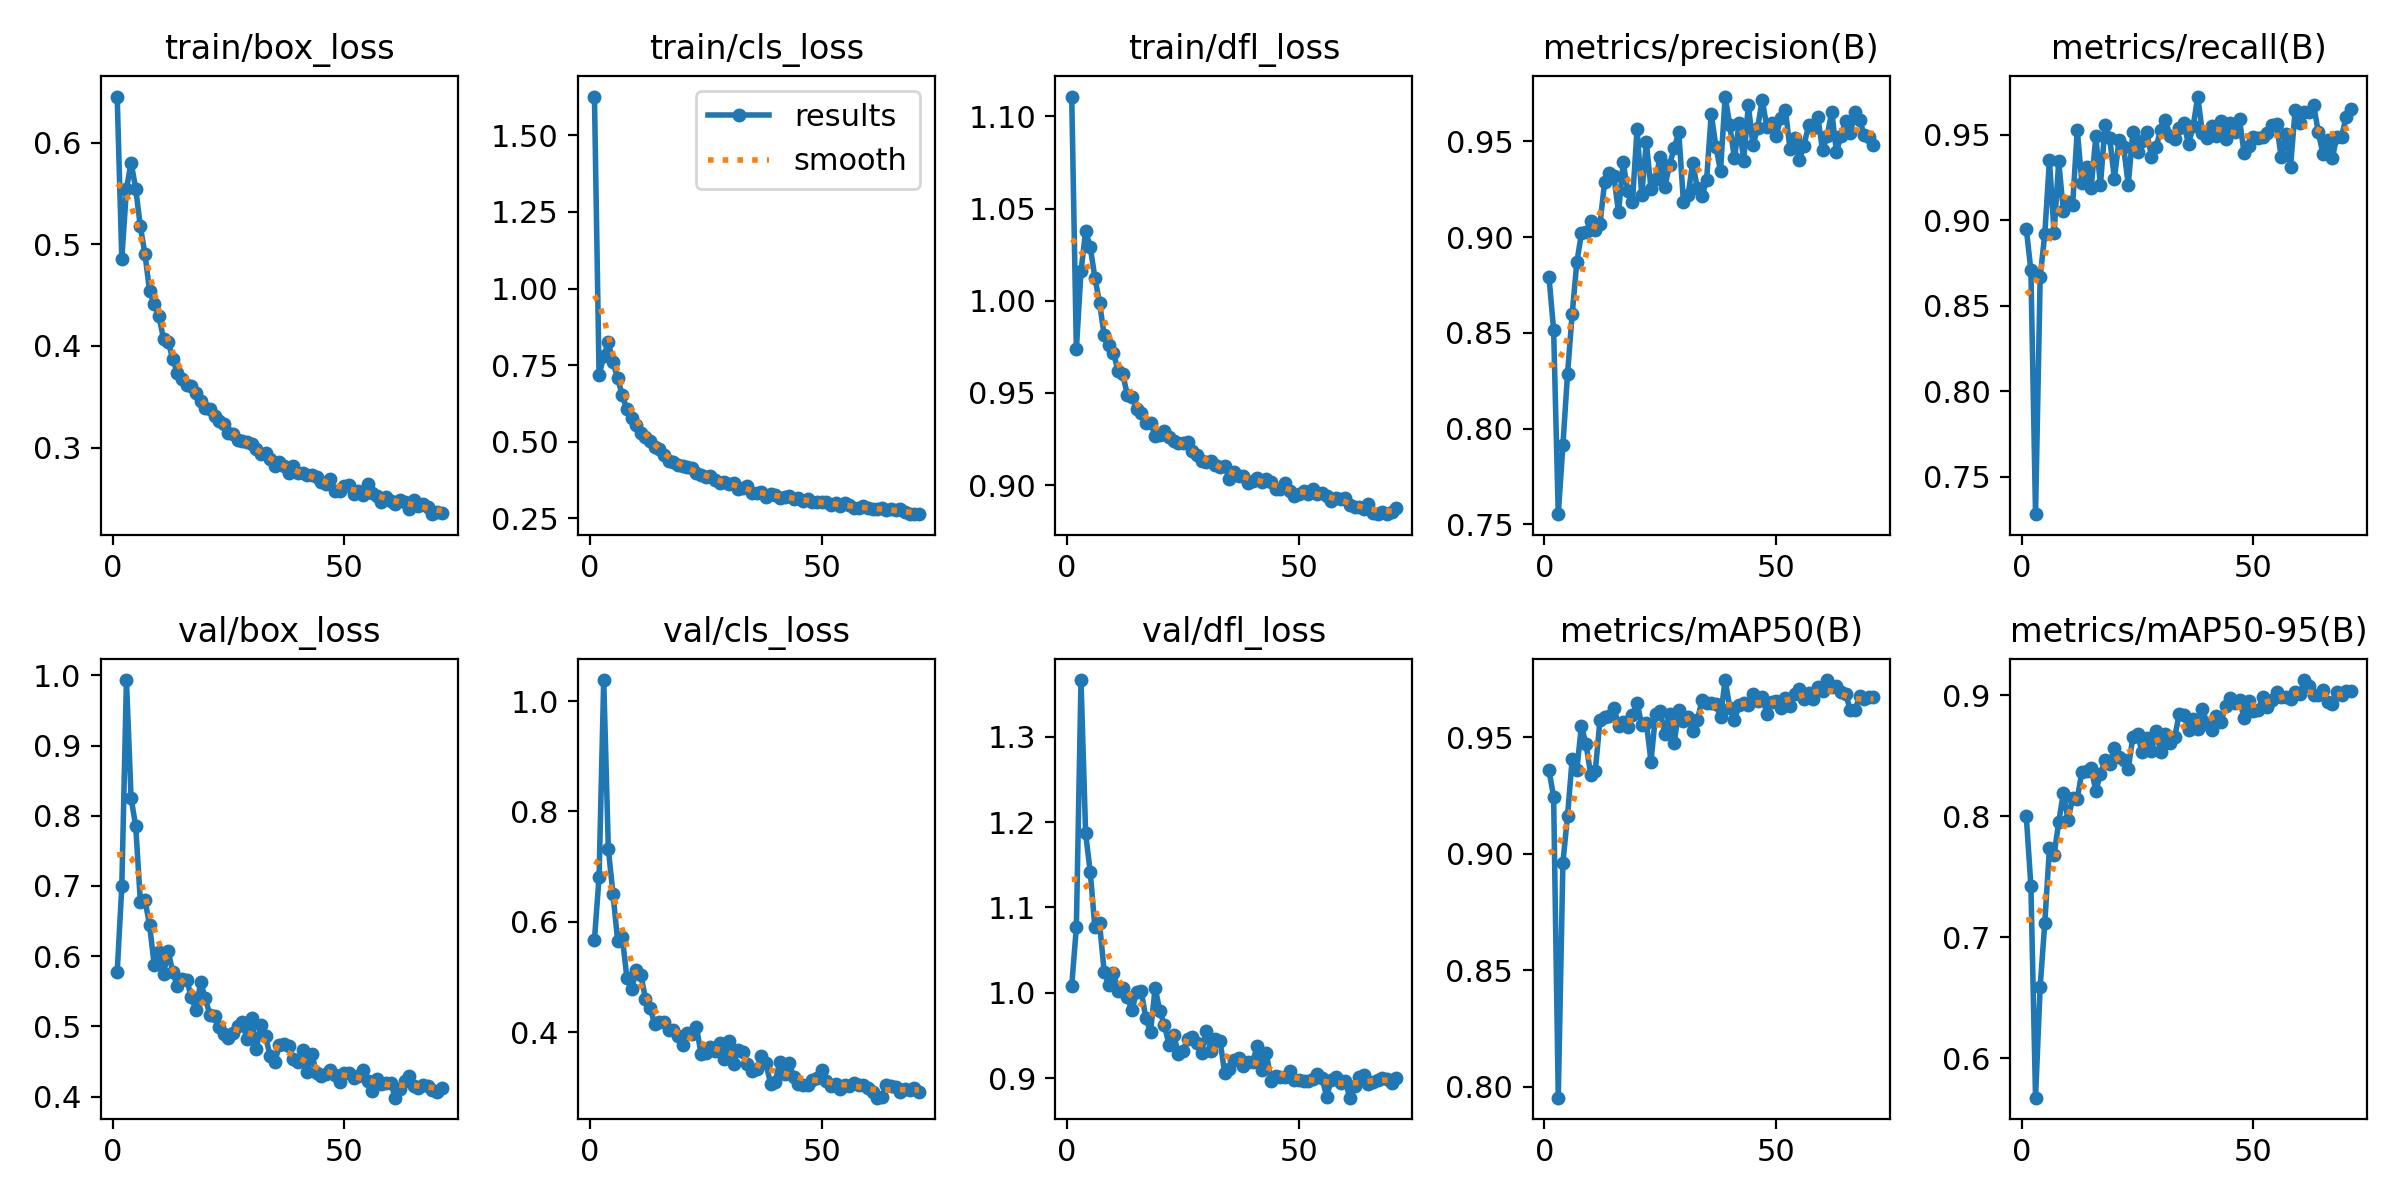

The file beside this chart, header and first rows:
epoch, time, train/box_loss, train/cls_loss, train/dfl_loss, metrics/precision(B), metrics/recall(B), metrics/mAP50(B), metrics/mAP50-95(B), val/box_loss, val/cls_loss, val/dfl_loss, lr/pg0, lr/pg1, lr/pg2
1, 68.92, 0.6452, 1.627, 1.111, 0.8791, 0.8951, 0.9358, 0.8001, 0.5768, 0.5673, 1.008, 0.003326, 0.003326, 0.003326
2, 129.4, 0.4856, 0.7164, 0.9736, 0.8514, 0.8706, 0.9244, 0.7422, 0.6993, 0.6815, 1.077, 0.006637, 0.006637, 0.006637
3, 188.8, 0.5541, 0.7798, 1.016, 0.7553, 0.7282, 0.7952, 0.5674, 0.9932, 1.038, 1.367, 0.009926, 0.009926, 0.009926
4, 247.1, 0.5804, 0.824, 1.038, 0.7912, 0.8669, 0.8962, 0.659, 0.8253, 0.7316, 1.187, 0.009901, 0.009901, 0.009901
5, 306, 0.5547, 0.7589, 1.029, 0.8286, 0.8921, 0.9163, 0.7121, 0.7852, 0.6506, 1.141, 0.009868, 0.009868, 0.009868
6, 364.9, 0.5175, 0.7081, 1.013, 0.8597, 0.9351, 0.9406, 0.7736, 0.6777, 0.5659, 1.077, 0.009835, 0.009835, 0.009835
7, 424.4, 0.4902, 0.6516, 0.9991, 0.8868, 0.8924, 0.936, 0.7682, 0.6797, 0.5728, 1.081, 0.009802, 0.009802, 0.009802
8, 484, 0.4537, 0.6056, 0.9812, 0.9019, 0.9343, 0.9549, 0.795, 0.644, 0.4983, 1.025, 0.009769, 0.009769, 0.009769
9, 543.2, 0.441, 0.5789, 0.9759, 0.9025, 0.9055, 0.9469, 0.8195, 0.5871, 0.4773, 1.009, 0.009736, 0.009736, 0.009736
10, 602.3, 0.4295, 0.5531, 0.9716, 0.9084, 0.9105, 0.9339, 0.7969, 0.6059, 0.5121, 1.023, 0.009703, 0.009703, 0.009703
11, 661.4, 0.4069, 0.5288, 0.9621, 0.9037, 0.9088, 0.9357, 0.8148, 0.5741, 0.5041, 1.003, 0.00967, 0.00967, 0.00967
12, 720.6, 0.404, 0.5139, 0.9603, 0.9069, 0.9527, 0.9574, 0.8145, 0.6074, 0.4608, 1.006, 0.009637, 0.009637, 0.009637
13, 779.9, 0.3872, 0.5013, 0.9489, 0.9288, 0.9219, 0.9586, 0.8367, 0.5769, 0.4439, 0.9947, 0.009604, 0.009604, 0.009604
14, 838.7, 0.3731, 0.483, 0.9481, 0.9335, 0.9312, 0.9592, 0.8372, 0.5569, 0.4149, 0.9793, 0.009571, 0.009571, 0.009571
15, 897.7, 0.3678, 0.4761, 0.9413, 0.9317, 0.9188, 0.9628, 0.8397, 0.5675, 0.4185, 1.001, 0.009538, 0.009538, 0.009538
16, 956.4, 0.3613, 0.4574, 0.9389, 0.9129, 0.949, 0.955, 0.8209, 0.5663, 0.4174, 1.002, 0.009505, 0.009505, 0.009505
17, 1015, 0.3608, 0.4384, 0.9336, 0.939, 0.9204, 0.9567, 0.8346, 0.5414, 0.4037, 0.9701, 0.009472, 0.009472, 0.009472
18, 1074, 0.3541, 0.4335, 0.9337, 0.9241, 0.9556, 0.9543, 0.8464, 0.5236, 0.404, 0.9543, 0.009439, 0.009439, 0.009439
19, 1133, 0.3455, 0.4247, 0.9269, 0.9184, 0.9483, 0.9596, 0.8434, 0.5628, 0.3927, 1.006, 0.009406, 0.009406, 0.009406
20, 1192, 0.3391, 0.4194, 0.9274, 0.9565, 0.9242, 0.9649, 0.8561, 0.5402, 0.3765, 0.9785, 0.009373, 0.009373, 0.009373
21, 1250, 0.3381, 0.4172, 0.9293, 0.922, 0.9466, 0.9554, 0.8492, 0.5165, 0.398, 0.9617, 0.00934, 0.00934, 0.00934
22, 1309, 0.3309, 0.4135, 0.9263, 0.9495, 0.9426, 0.9562, 0.8467, 0.5145, 0.3959, 0.9389, 0.009307, 0.009307, 0.009307
23, 1368, 0.3258, 0.3991, 0.924, 0.9252, 0.9208, 0.9396, 0.8393, 0.4993, 0.4099, 0.9509, 0.009274, 0.009274, 0.009274
24, 1427, 0.3228, 0.3925, 0.9231, 0.9302, 0.9517, 0.9598, 0.8658, 0.4893, 0.3599, 0.9282, 0.009241, 0.009241, 0.009241
25, 1486, 0.3148, 0.3849, 0.923, 0.9421, 0.9397, 0.9611, 0.8677, 0.4834, 0.3628, 0.9315, 0.009208, 0.009208, 0.009208
26, 1545, 0.3135, 0.3888, 0.9236, 0.9263, 0.9462, 0.9513, 0.8529, 0.4903, 0.3732, 0.9453, 0.009175, 0.009175, 0.009175
27, 1604, 0.3072, 0.3765, 0.9186, 0.9377, 0.9513, 0.9602, 0.8647, 0.5003, 0.3649, 0.9486, 0.009142, 0.009142, 0.009142
28, 1663, 0.3061, 0.3659, 0.9165, 0.9463, 0.9372, 0.9475, 0.8541, 0.5057, 0.3806, 0.9414, 0.009109, 0.009109, 0.009109
29, 1722, 0.3052, 0.3689, 0.9133, 0.9548, 0.9428, 0.9615, 0.8704, 0.4817, 0.3512, 0.9296, 0.009076, 0.009076, 0.009076
30, 1781, 0.3037, 0.3615, 0.9126, 0.9182, 0.9528, 0.9571, 0.8528, 0.5112, 0.3847, 0.9546, 0.009043, 0.009043, 0.009043
31, 1840, 0.2986, 0.3653, 0.9133, 0.9218, 0.9584, 0.9589, 0.8676, 0.4683, 0.3426, 0.9313, 0.00901, 0.00901, 0.00901
32, 1899, 0.2939, 0.3469, 0.9109, 0.9389, 0.9493, 0.9526, 0.8609, 0.5016, 0.367, 0.9452, 0.008977, 0.008977, 0.008977
33, 1958, 0.295, 0.3502, 0.9099, 0.9254, 0.9472, 0.9573, 0.8652, 0.4856, 0.3647, 0.9438, 0.008944, 0.008944, 0.008944
34, 2017, 0.2885, 0.356, 0.9102, 0.9213, 0.954, 0.9658, 0.8844, 0.458, 0.342, 0.9056, 0.008911, 0.008911, 0.008911
35, 2076, 0.2816, 0.3313, 0.9031, 0.9299, 0.9566, 0.9648, 0.8834, 0.4494, 0.329, 0.9108, 0.008878, 0.008878, 0.008878
36, 2135, 0.2856, 0.3338, 0.9073, 0.9643, 0.9443, 0.9647, 0.8717, 0.4732, 0.3337, 0.9208, 0.008845, 0.008845, 0.008845
37, 2194, 0.2818, 0.3349, 0.9051, 0.9473, 0.955, 0.9641, 0.88, 0.4751, 0.3569, 0.924, 0.008812, 0.008812, 0.008812
38, 2253, 0.275, 0.3212, 0.9048, 0.9346, 0.9723, 0.9588, 0.8719, 0.4718, 0.3433, 0.9146, 0.008779, 0.008779, 0.008779
39, 2312, 0.2822, 0.3295, 0.9014, 0.9734, 0.9507, 0.9746, 0.8888, 0.453, 0.306, 0.9192, 0.008746, 0.008746, 0.008746
40, 2371, 0.2752, 0.3265, 0.9023, 0.9584, 0.9479, 0.9628, 0.8764, 0.4488, 0.3096, 0.9183, 0.008713, 0.008713, 0.008713
41, 2430, 0.2746, 0.3162, 0.9038, 0.9411, 0.9553, 0.9574, 0.8715, 0.4669, 0.3465, 0.937, 0.00868, 0.00868, 0.00868
42, 2489, 0.2727, 0.3202, 0.9019, 0.9594, 0.949, 0.9637, 0.8831, 0.435, 0.3246, 0.9094, 0.008647, 0.008647, 0.008647
43, 2548, 0.2733, 0.3219, 0.9034, 0.9399, 0.9577, 0.9646, 0.8783, 0.4603, 0.3432, 0.9288, 0.008614, 0.008614, 0.008614
44, 2607, 0.2708, 0.3135, 0.9019, 0.969, 0.9477, 0.9641, 0.8909, 0.4332, 0.319, 0.897, 0.008581, 0.008581, 0.008581
45, 2665, 0.2667, 0.3149, 0.898, 0.9478, 0.9569, 0.9687, 0.8976, 0.4298, 0.3064, 0.902, 0.008548, 0.008548, 0.008548
46, 2724, 0.2647, 0.3079, 0.8981, 0.957, 0.9517, 0.9657, 0.8933, 0.4319, 0.3032, 0.9009, 0.008515, 0.008515, 0.008515
47, 2783, 0.2692, 0.3123, 0.901, 0.9717, 0.9589, 0.9675, 0.896, 0.4375, 0.3044, 0.9018, 0.008482, 0.008482, 0.008482
48, 2842, 0.2572, 0.3017, 0.8966, 0.9573, 0.939, 0.9599, 0.8815, 0.4312, 0.3138, 0.9084, 0.008449, 0.008449, 0.008449
49, 2900, 0.2578, 0.3018, 0.8943, 0.9594, 0.9435, 0.9653, 0.8953, 0.4214, 0.3162, 0.8977, 0.008416, 0.008416, 0.008416
50, 2959, 0.2625, 0.3019, 0.8952, 0.9527, 0.9487, 0.9656, 0.8869, 0.4343, 0.3307, 0.8975, 0.008383, 0.008383, 0.008383
51, 3017, 0.2636, 0.3021, 0.8968, 0.9621, 0.9482, 0.9624, 0.8876, 0.4337, 0.311, 0.896, 0.00835, 0.00835, 0.00835
52, 3076, 0.2541, 0.2921, 0.8951, 0.9663, 0.9484, 0.9671, 0.8986, 0.427, 0.3016, 0.896, 0.008317, 0.008317, 0.008317
53, 3134, 0.2569, 0.3014, 0.8981, 0.9457, 0.9512, 0.9633, 0.8902, 0.4295, 0.305, 0.899, 0.008284, 0.008284, 0.008284
54, 3192, 0.2535, 0.2898, 0.8952, 0.9519, 0.9555, 0.9686, 0.8958, 0.4373, 0.2974, 0.9051, 0.008251, 0.008251, 0.008251
55, 3251, 0.2645, 0.2991, 0.8959, 0.9403, 0.956, 0.9709, 0.9023, 0.4215, 0.3037, 0.8995, 0.008218, 0.008218, 0.008218
56, 3310, 0.2554, 0.2927, 0.8939, 0.9477, 0.9367, 0.9665, 0.8988, 0.4074, 0.303, 0.8783, 0.008185, 0.008185, 0.008185
57, 3369, 0.2527, 0.2826, 0.8916, 0.9585, 0.9503, 0.969, 0.8982, 0.4254, 0.3077, 0.8981, 0.008152, 0.008152, 0.008152
58, 3428, 0.2469, 0.2834, 0.8929, 0.9568, 0.931, 0.9665, 0.897, 0.418, 0.3045, 0.901, 0.008119, 0.008119, 0.008119
59, 3487, 0.2513, 0.2887, 0.8925, 0.9627, 0.9642, 0.9714, 0.9023, 0.4194, 0.3041, 0.8947, 0.008086, 0.008086, 0.008086
60, 3545, 0.2471, 0.284, 0.8928, 0.9453, 0.9568, 0.9698, 0.9007, 0.4197, 0.2989, 0.8965, 0.008053, 0.008053, 0.008053
... 11 more rows
